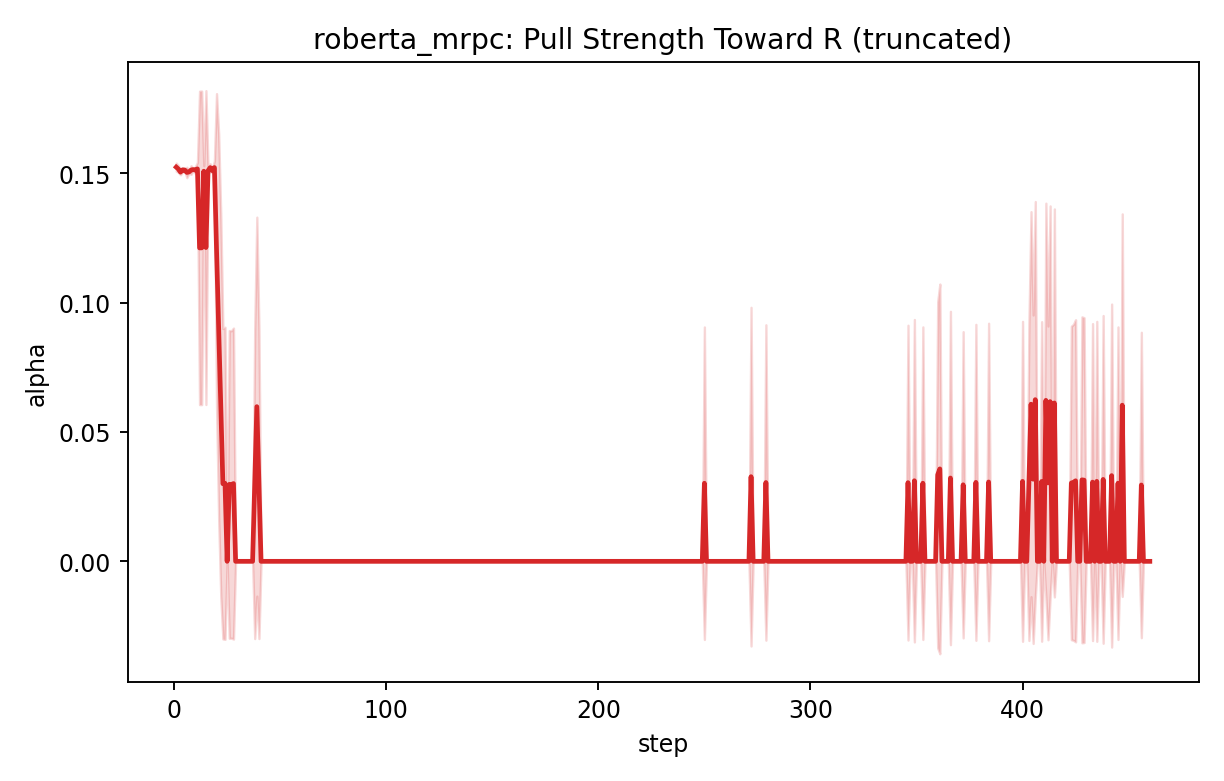

The table this chart was drawn from, first rows:
step, mean, std, var, n
1, 0.08711, 0.07114, 0.00506, 5
2, 0.1447, 0.000857, 7.344718769562187e-07, 5
3, 0.1149, 0.0575, 0.003306, 5
4, 0.1445, 0.001011, 1.0219037100596826e-06, 5
5, 0.1447, 0.001687, 2.8443377769440147e-06, 5
6, 0.1439, 0.002098, 4.401107494787972e-06, 5
7, 0.1162, 0.05811, 0.003377, 5
8, 0.1445, 0.0008936, 7.985541990258267e-07, 5
9, 0.1167, 0.05834, 0.003404, 5
10, 0.1456, 0.0009027, 8.14890155759038e-07, 5
11, 0.1148, 0.05747, 0.003303, 5
12, 0.1159, 0.05796, 0.00336, 5
13, 0.1145, 0.05735, 0.003289, 5
14, 0.05728, 0.07017, 0.004924, 5
15, 0.08579, 0.07005, 0.004908, 5
16, 0.08733, 0.0713, 0.005084, 5
17, 0.05824, 0.07133, 0.005088, 5
18, 0.08609, 0.0703, 0.004942, 5
19, 0.08715, 0.07117, 0.005065, 5
20, 0.0869, 0.07096, 0.005036, 5
21, 0.0874, 0.07136, 0.005093, 5
22, 0.05833, 0.07144, 0.005104, 5
23, 0.0, 0.0, 0.0, 5
24, 0.02884, 0.05769, 0.003328, 5
25, 0.0, 0.0, 0.0, 5
26, 0.0, 0.0, 0.0, 5
27, 0.0, 0.0, 0.0, 5
28, 0.0, 0.0, 0.0, 5
29, 0.0, 0.0, 0.0, 5
30, 0.0, 0.0, 0.0, 5
31, 0.0, 0.0, 0.0, 5
32, 0.0, 0.0, 0.0, 5
33, 0.0, 0.0, 0.0, 5
34, 0.0, 0.0, 0.0, 5
35, 0.0, 0.0, 0.0, 5
36, 0.0, 0.0, 0.0, 5
37, 0.0, 0.0, 0.0, 5
38, 0.0, 0.0, 0.0, 5
39, 0.02875, 0.0575, 0.003306, 5
40, 0.0, 0.0, 0.0, 5
41, 0.0, 0.0, 0.0, 5
42, 0.0, 0.0, 0.0, 5
43, 0.0, 0.0, 0.0, 5
44, 0.0, 0.0, 0.0, 5
45, 0.0, 0.0, 0.0, 5
46, 0.0, 0.0, 0.0, 5
47, 0.0, 0.0, 0.0, 5
48, 0.0, 0.0, 0.0, 5
49, 0.0, 0.0, 0.0, 5
50, 0.0, 0.0, 0.0, 5
51, 0.0, 0.0, 0.0, 5
52, 0.0, 0.0, 0.0, 5
53, 0.0, 0.0, 0.0, 5
54, 0.0, 0.0, 0.0, 5
55, 0.0, 0.0, 0.0, 5
56, 0.0, 0.0, 0.0, 5
57, 0.0, 0.0, 0.0, 5
58, 0.0, 0.0, 0.0, 5
59, 0.0, 0.0, 0.0, 5
60, 0.0, 0.0, 0.0, 5
... 400 more rows
